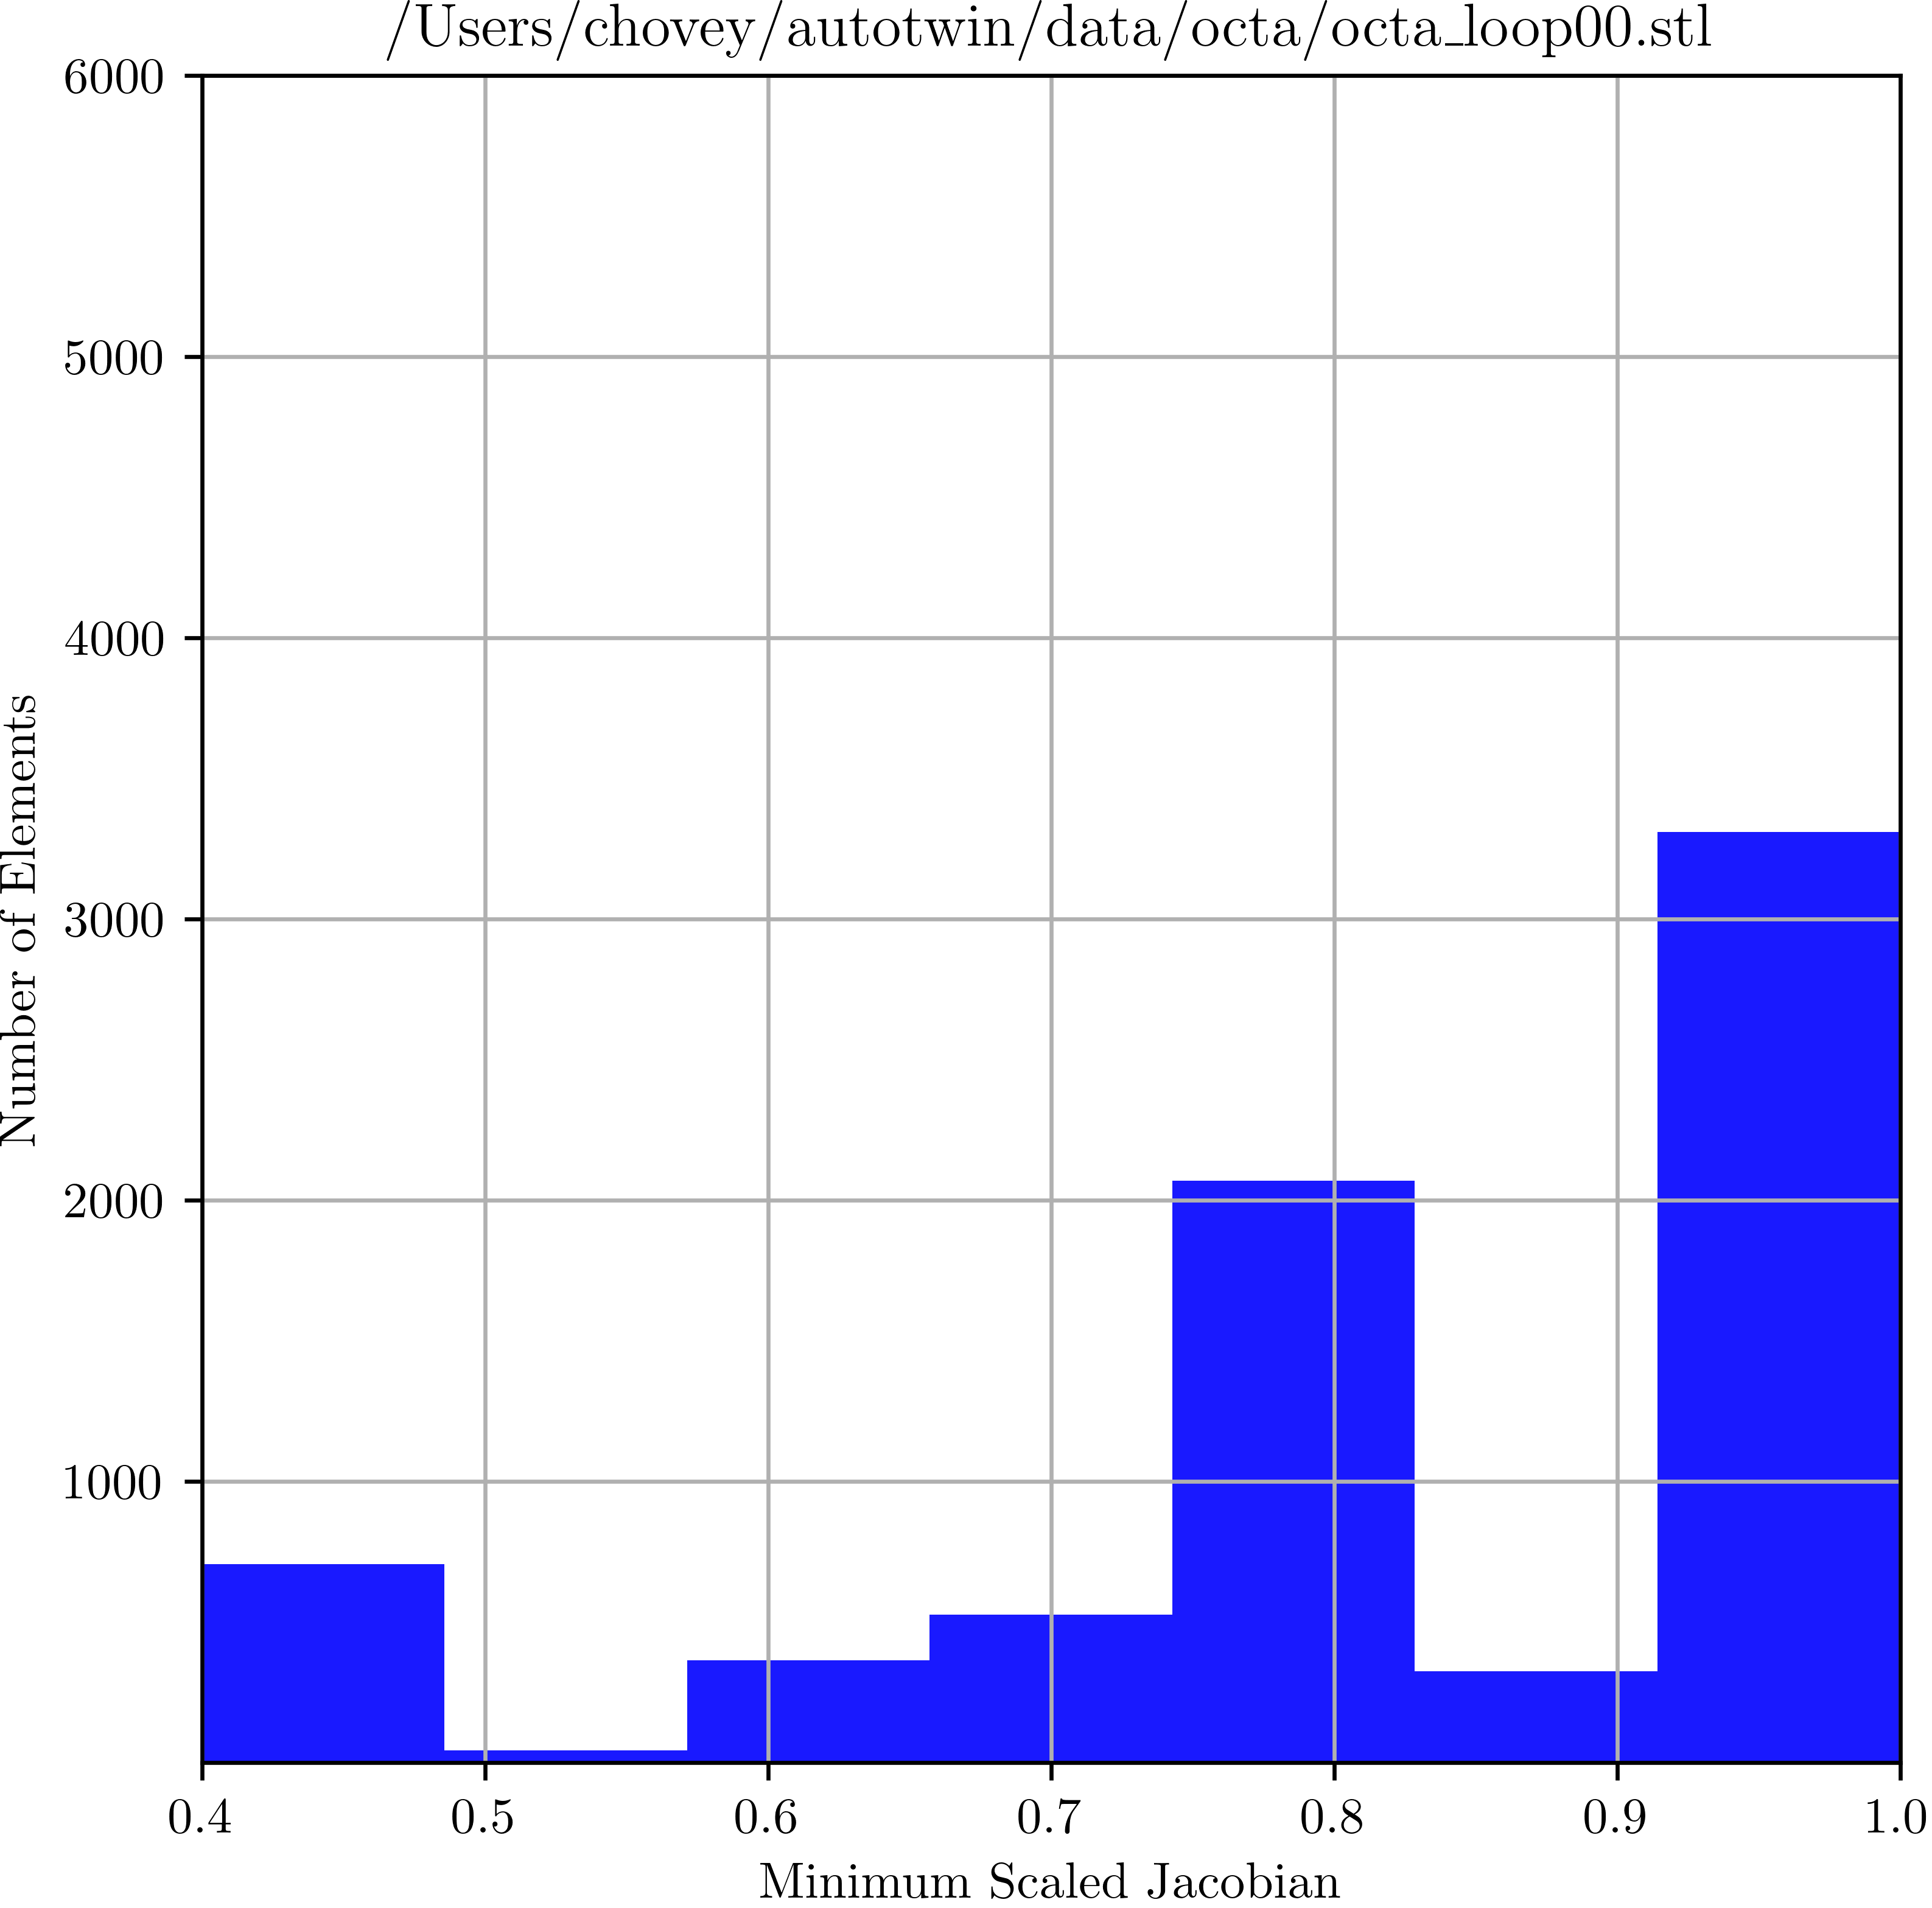

The file beside this chart, header and first rows:
1, 0.847690982635538
2, 0.9949
3, 0.7833
4, 0.7839
5, 0.8041
6, 0.9964
7, 0.988
8, 0.988
9, 0.988
10, 0.9996
11, 0.9849
12, 0.9849
13, 0.9849
14, 0.9999
15, 0.9978
16, 0.9978
17, 0.9978
18, 1
19, 0.9996
20, 0.9996
21, 0.9996
22, 1
23, 1
24, 1
25, 1
26, 1
27, 1
28, 1
29, 1
30, 1.0
31, 1
32, 1
33, 1
34, 1.0
35, 1.0
36, 1.0
37, 1.0
38, 1.0
39, 1.0
40, 1.0
41, 1.0
42, 1.0
43, 1.0
44, 1.0
45, 1.0
46, 1.0
47, 1.0
48, 1.0
49, 1.0
50, 1.0
51, 1.0
52, 1.0
53, 1.0
54, 1.0
55, 1.0
56, 1.0
57, 1.0
58, 1.0
59, 1.0
60, 1.0
61, 1.0
... 7,282 more rows
